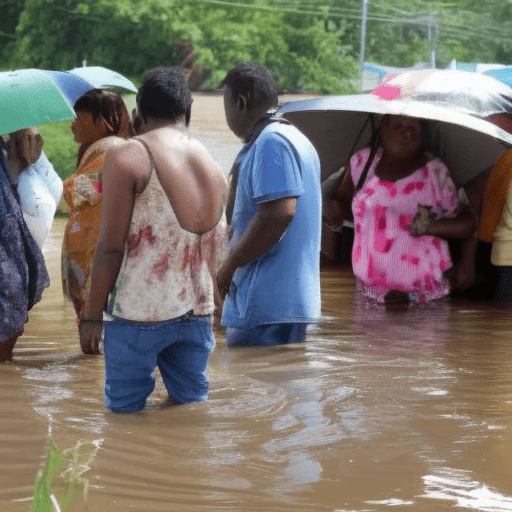
Generation parameters embedded in this image by AUTOMATIC1111 Stable Diffusion web UI or a fork of it (Forge, ...) (PNG 'parameters' text chunk):
People affected by floodings
Steps: 80, Sampler: Euler a, CFG scale: 7, Seed: 3280865224, Size: 512x512, Model hash: a2a802b2